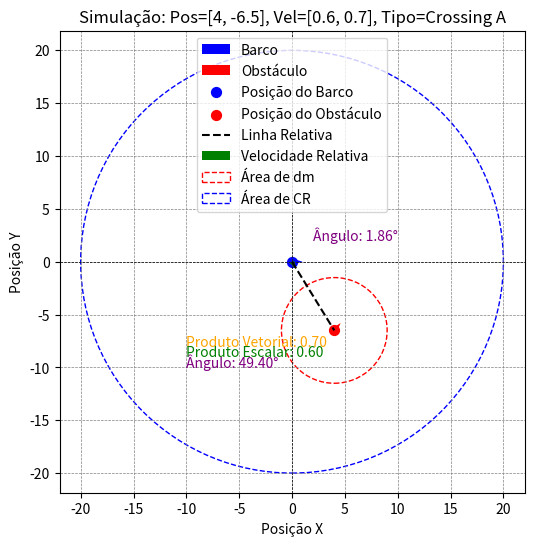
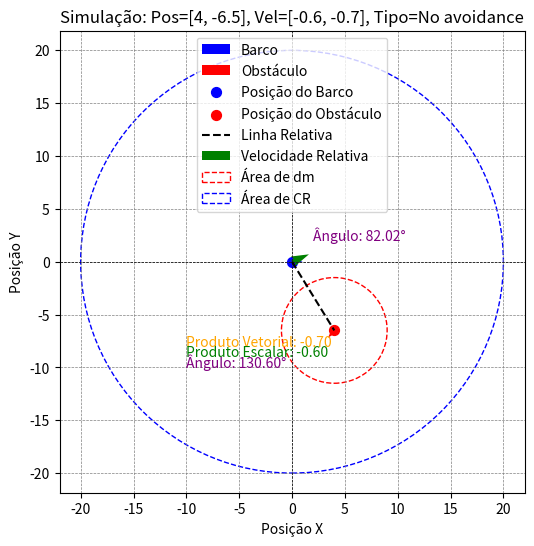
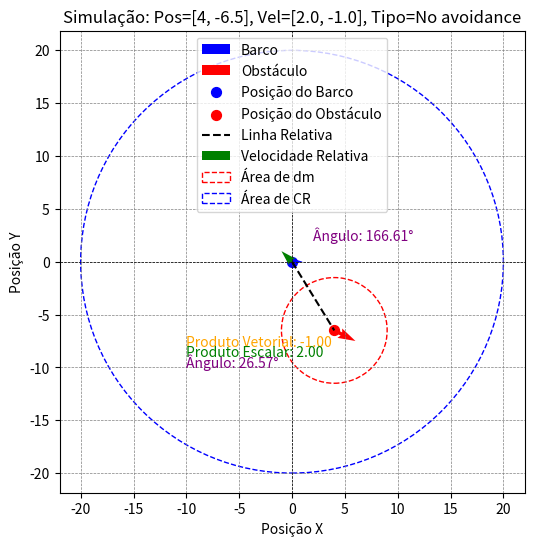
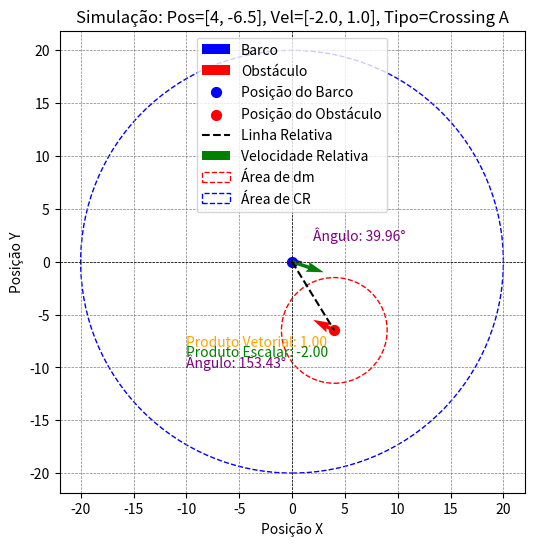
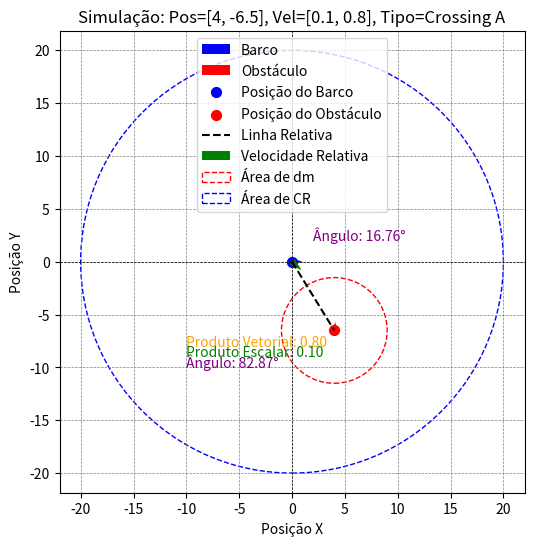
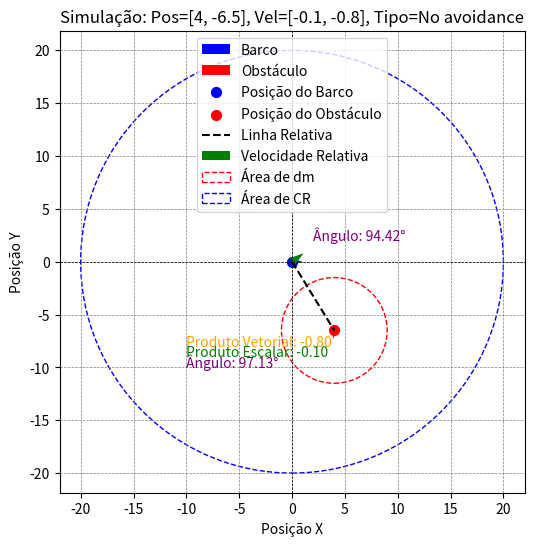
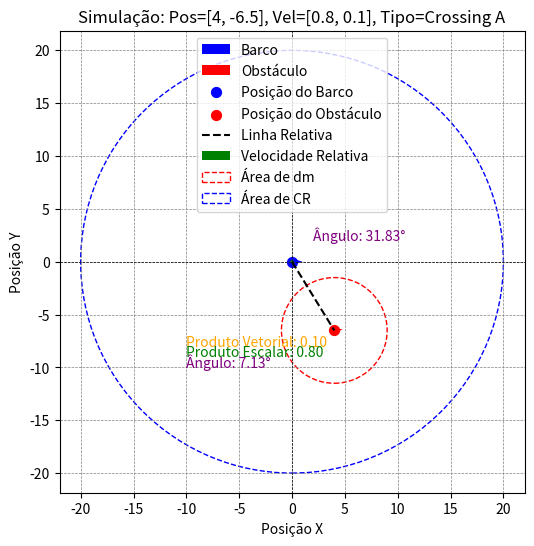
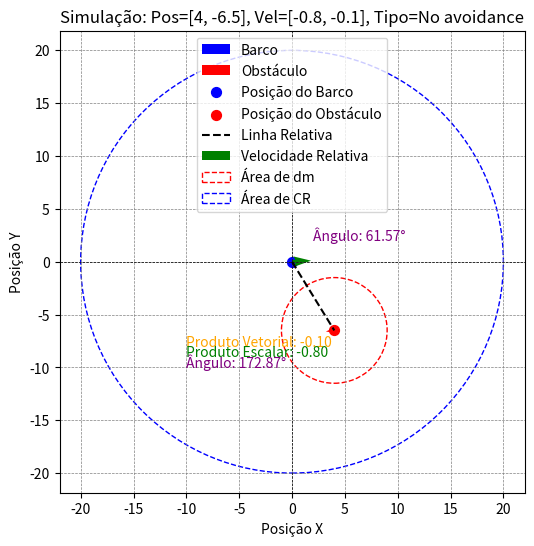
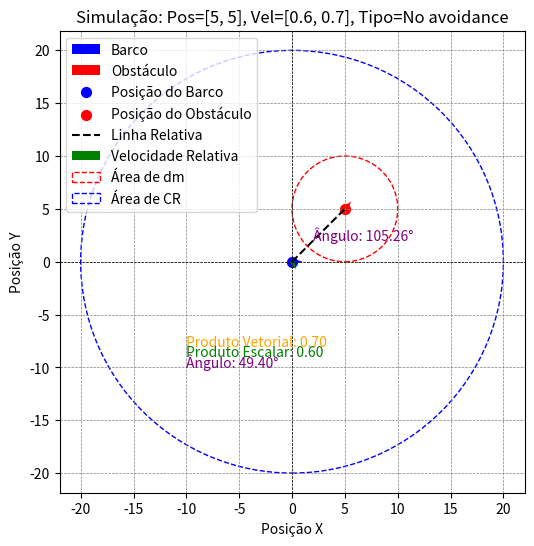
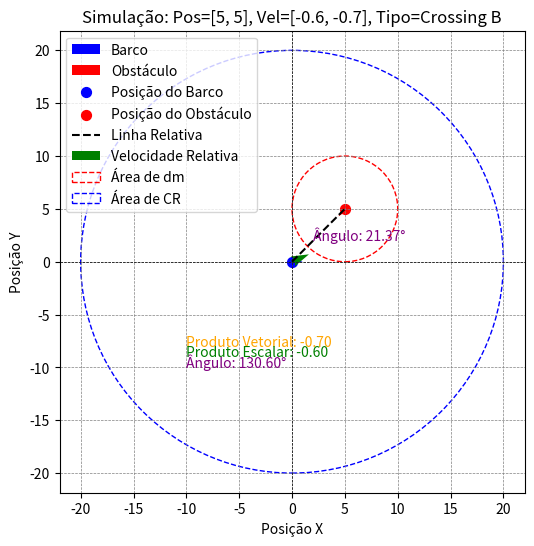
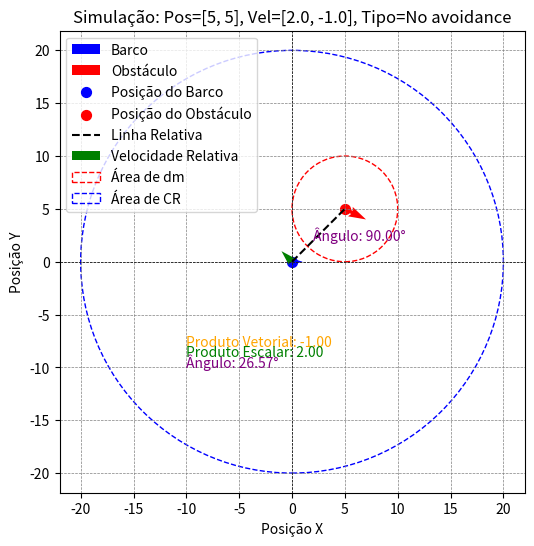
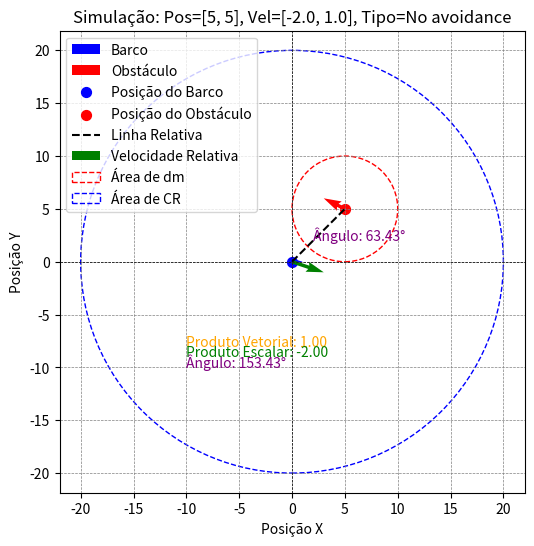
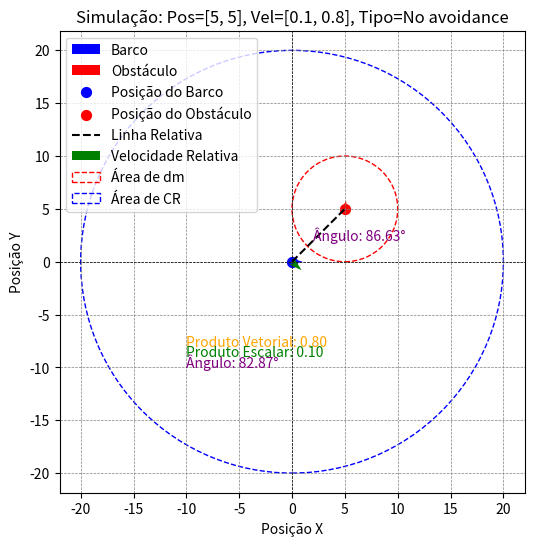
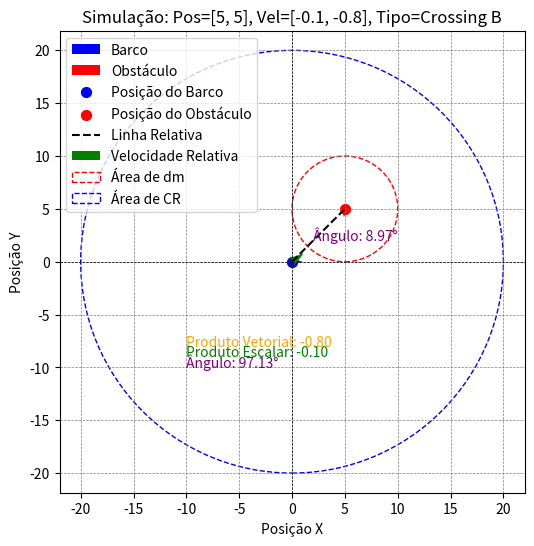
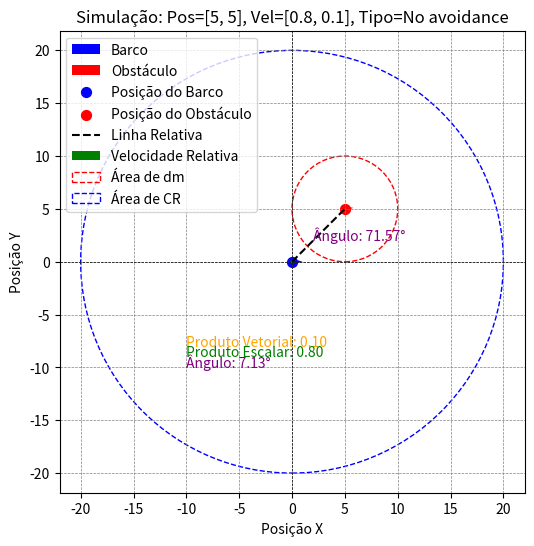
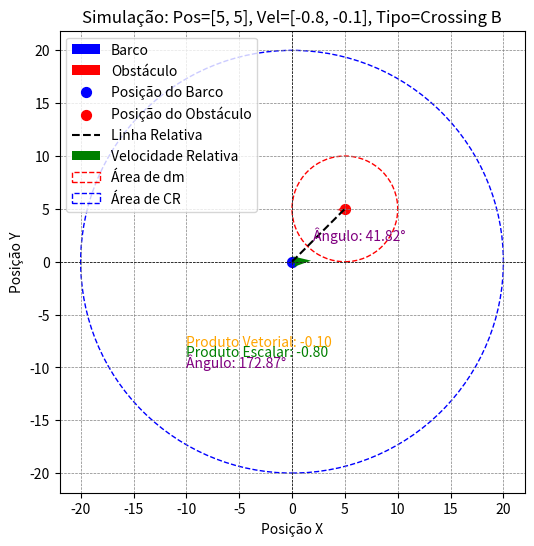

The matplotlib source for these figures, in order:
import numpy as np
import matplotlib.pyplot as plt

def obstacle_angle(barco_pos, barco_vel, obst_pos):
    # Vetor posição relativo
    d = np.array(obst_pos) - np.array(barco_pos)
    
    # Normalizar direção da velocidade do barco
    barco_vel_unit = barco_vel / np.linalg.norm(barco_vel)
    
    # Ângulo entre o vetor relativo e a frente do barco
    dot_product = np.dot(d, barco_vel_unit)
    d_magnitude = np.linalg.norm(d)
    angle_rad = np.arccos(dot_product / d_magnitude)
    
    # Determinar o sentido do ângulo (horário/anti-horário)
    cross_z = d[0] * barco_vel_unit[1] - d[1] * barco_vel_unit[0]
    angle_deg = np.degrees(angle_rad)
    
    if cross_z < 0:
        angle_deg = 360 - angle_deg  # Ajuste para sentido horário
    
    return angle_deg

def cross_product_2d(v1, v2):
    # Calcula o produto vetorial 2D (apenas x e y)
    return v1[0] * v2[1] - v1[1] * v2[0]

def calculate_angle_between_vectors(v1, v2):
    # Calcula o ângulo entre dois vetores em 2D
    dot_product = np.dot(v1, v2)
    magnitude_v1 = np.linalg.norm(v1)
    magnitude_v2 = np.linalg.norm(v2)
    if magnitude_v1 < 1e-8 or magnitude_v2 < 1e-8:
        return 0.0
    angle_rad = np.arccos(np.clip(dot_product / (magnitude_v1 * magnitude_v2), -1.0, 1.0))
    return np.degrees(angle_rad)

def check_collision_risk(barco_pos, barco_vel, obst_pos, obst_vel, dm):
    # Vetor relativo posição
    d = np.array(obst_pos) - np.array(barco_pos)
    
    # Velocidade relativa (barco em relação ao obstáculo)
    relative_vel = np.array(barco_vel) - np.array(obst_vel)
    
    if np.linalg.norm(relative_vel) < 1e-8:
        return False
    
    # Normalizar velocidade relativa
    rel_unit = relative_vel / np.linalg.norm(relative_vel)
    
    # Projeção do obstáculo na direção da velocidade relativa
    proj = np.dot(d, rel_unit)
    closest_point = np.array(barco_pos) + proj * rel_unit
    dist_to_line = np.linalg.norm((obst_pos - closest_point))
    
    if proj > 0 and dist_to_line <= dm:
        return True
    else:
        return False

def determine_avoidance(barco_pos, barco_vel, obst_pos, obst_vel):
    # Parâmetros
    raio_barco = 2
    raio_obstaculo = 1
    safe_distance = 2
    dm = raio_barco + raio_obstaculo + safe_distance  # = 5
    CR = dm + 3*dm # = 20
    
    # Obter ângulo do obstáculo
    angle_to_obstacle = obstacle_angle(barco_pos, barco_vel, obst_pos)
    
    # Produto vetorial para determinar direita/esquerda
    cross_z = cross_product_2d(barco_vel, obst_vel)
    
    # Verificar risco de colisão
    risk_of_collision = check_collision_risk(barco_pos, barco_vel, obst_pos, obst_vel, dm)
    
    if risk_of_collision:
        # Classificar o tipo de encontro
        if (0 <= angle_to_obstacle <= 15) or (345 <= angle_to_obstacle <= 360):
            avoidance_type = "HeadsOn"
        elif 15 < angle_to_obstacle <= 112.5:
            avoidance_type = "Crossing A"
        elif 247.5 <= angle_to_obstacle < 345:
            avoidance_type = "Crossing B"
        elif 112.5 > angle_to_obstacle >= 247.5:
            avoidance_type = "Overtaking"
        else:
            avoidance_type = "No avoidance"
    else:
        avoidance_type = "No avoidance"
    
    return avoidance_type, cross_z, dm, CR

def plot_positions_and_velocities_with_relative(barco_pos, barco_vel, obst_pos, obst_vel, dm, CR, title_suffix=""):
    """
    Plota as posições do barco, do obstáculo, as velocidades, vetores relativos,
    e as circunferências de segurança.
    """
    plt.figure(figsize=(6, 6))
    
    # Posição e vetor de velocidade do barco
    plt.quiver(barco_pos[0], barco_pos[1], barco_vel[0], barco_vel[1], 
               angles='xy', scale_units='xy', scale=1, color='blue', label='Barco')
    
    # Posição e vetor de velocidade do obstáculo
    plt.quiver(obst_pos[0], obst_pos[1], obst_vel[0], obst_vel[1], 
               angles='xy', scale_units='xy', scale=1, color='red', label='Obstáculo')
    
    # Destaque das posições
    plt.scatter(barco_pos[0], barco_pos[1], color='blue', s=50, label='Posição do Barco')
    plt.scatter(obst_pos[0], obst_pos[1], color='red', s=50, label='Posição do Obstáculo')
    
    # Linha entre o barco e o obstáculo
    plt.plot([barco_pos[0], obst_pos[0]], [barco_pos[1], obst_pos[1]], 'k--', label='Linha Relativa')
    
    # Velocidade relativa (barco em relação ao obstáculo)
    relative_velocity = np.array(barco_vel) - np.array(obst_vel)
    plt.quiver(barco_pos[0], barco_pos[1], relative_velocity[0], relative_velocity[1], 
               angles='xy', scale_units='xy', scale=1, color='green', label='Velocidade Relativa')
    
    # Ângulo entre o vetor relativo e a linha do barco ao obstáculo
    d = np.array(obst_pos) - np.array(barco_pos)
    angle_relative_to_line = calculate_angle_between_vectors(relative_velocity, d)
    plt.text(barco_pos[0] + 2, barco_pos[1] + 2, f"Ângulo: {angle_relative_to_line:.2f}°", color='purple')
    
    # Plotar circunferência de raio dm ao redor do obstáculo
    circle_obst = plt.Circle((obst_pos[0], obst_pos[1]), dm, color='r', fill=False, linestyle='--', label='Área de dm')
    plt.gca().add_patch(circle_obst)
    
    # Plotar circunferência de raio CR ao redor do barco
    circle_barco = plt.Circle((barco_pos[0], barco_pos[1]), CR, color='b', fill=False, linestyle='--', label='Área de CR')
    plt.gca().add_patch(circle_barco)
    
    # Calcular produto vetorial, produto escalar e ângulo entre vetores
    cross_z = cross_product_2d(barco_vel, obst_vel)
    dot_product = np.dot(barco_vel, obst_vel)
    angle_between = calculate_angle_between_vectors(barco_vel, obst_vel)
    
    # Exibir resultados no gráfico
    plt.text(-10, -8, f"Produto Vetorial: {cross_z:.2f}", color='orange')
    plt.text(-10, -9, f"Produto Escalar: {dot_product:.2f}", color='green')
    plt.text(-10, -10, f"Ângulo: {angle_between:.2f}°", color='purple')
    
    # Configuração do gráfico
    plt.axhline(0, color='black', linewidth=0.5, linestyle='--')
    plt.axvline(0, color='black', linewidth=0.5, linestyle='--')
    plt.grid(color='gray', linestyle='--', linewidth=0.5)
    plt.legend()
    plt.title(f"Simulação: {title_suffix}")
    plt.xlabel("Posição X")
    plt.ylabel("Posição Y")
    plt.axis('equal')  # Manter a escala igual para X e Y
    plt.show()

# Parâmetros fixos do barco
barco_pos = [0, 0]
barco_vel = [1.0, 0]

# Diferentes posições do obstáculo
obst_positions = [
    [4, -6.5],
    [5, 5],
    [10, 0],
    [-5, 10],
    [8, -2]
]

# Conjunto de velocidades do obstáculo: 2 velocidades e suas opostas
obst_vel_candidates = [
    [0.6, 0.7],
    [2.0, -1.0],
    [0.1, 0.8],
    [0.8,0.1]
]

# Executar simulações
sim_count = 1
for pos in obst_positions:
    for vel in obst_vel_candidates:
        # Velocidade original
        avoidance_type, cross_z, dm, CR = determine_avoidance(barco_pos, barco_vel, pos, vel)
        print(f"Sim {sim_count}: Obs pos={pos}, Obs vel={vel}, Tipo={avoidance_type}")
        plot_positions_and_velocities_with_relative(barco_pos, barco_vel, pos, vel, dm, CR,
                                                    title_suffix=f"Pos={pos}, Vel={vel}, Tipo={avoidance_type}")
        sim_count += 1
        
        # Velocidade oposta
        vel_oposta = [-vel[0], -vel[1]]
        avoidance_type, cross_z, dm, CR = determine_avoidance(barco_pos, barco_vel, pos, vel_oposta)
        print(f"Sim {sim_count}: Obs pos={pos}, Obs vel={vel_oposta}, Tipo={avoidance_type}")
        plot_positions_and_velocities_with_relative(barco_pos, barco_vel, pos, vel_oposta, dm, CR,
                                                    title_suffix=f"Pos={pos}, Vel={vel_oposta}, Tipo={avoidance_type}")
        sim_count += 1
